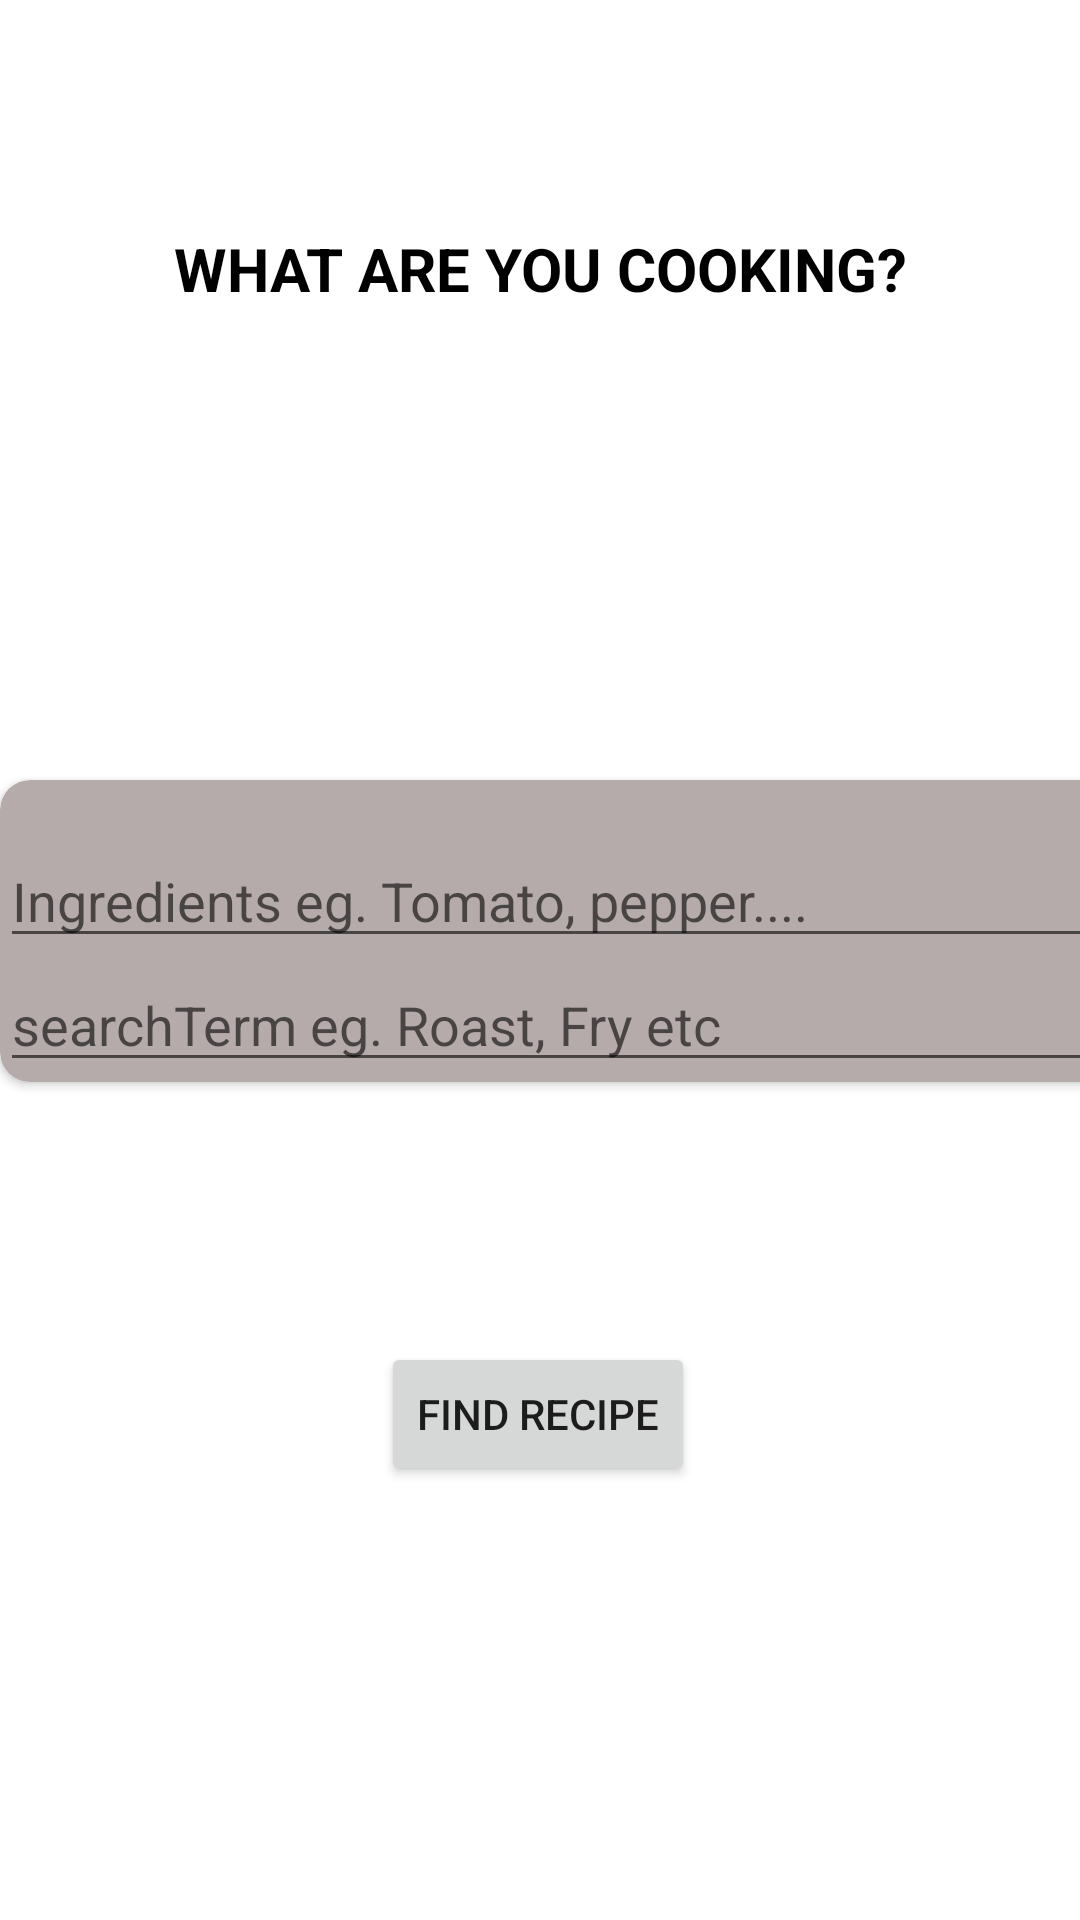

Layout XML and referenced resources for this Android screen:
<!-- AndroidManifest.xml: application theme Theme.RecipeFinderApp -->
<!-- res/layout/activity_main.xml -->
<?xml version="1.0" encoding="utf-8"?>
<androidx.constraintlayout.widget.ConstraintLayout xmlns:android="http://schemas.android.com/apk/res/android"
    xmlns:app="http://schemas.android.com/apk/res-auto"
    xmlns:tools="http://schemas.android.com/tools"
    android:layout_width="match_parent"
    android:layout_height="match_parent"
    tools:context=".MainActivity">

    <TextView
        android:id="@+id/textView"
        android:layout_width="344dp"
        android:layout_height="64dp"
        android:layout_marginTop="76dp"
        android:text="@string/Title"
        android:textAlignment="center"
        android:textAllCaps="true"
        android:textColor="@color/black"
        android:textSize="20sp"
        android:textStyle="bold"
        app:layout_constraintEnd_toEndOf="parent"
        app:layout_constraintHorizontal_bias="0.498"
        app:layout_constraintStart_toStartOf="parent"
        app:layout_constraintTop_toTopOf="parent" />

    <androidx.cardview.widget.CardView
        android:id="@+id/cardView"
        app:cardBackgroundColor="#B6ABAB"
        app:cardCornerRadius="10dp"
        android:layout_width="409dp"
        android:layout_height="wrap_content"
        android:layout_marginTop="120dp"
        app:layout_constraintEnd_toEndOf="parent"
        app:layout_constraintHorizontal_bias="0.0"
        app:layout_constraintStart_toStartOf="parent"
        app:layout_constraintTop_toBottomOf="@+id/textView">

        <LinearLayout
            android:layout_width="match_parent"
            android:layout_height="match_parent"
            android:orientation="vertical">

            <EditText
                android:id="@+id/ingredientsEdt"
                android:layout_width="match_parent"
                android:layout_height="wrap_content"
                android:layout_marginTop="18dp"
                android:ems="10"
                android:hint="Ingredients eg. Tomato, pepper...."
                android:inputType="textPersonName" />

            <EditText
                android:id="@+id/searchTermEdt"
                android:layout_width="match_parent"
                android:layout_height="wrap_content"
                android:ems="10"
                android:hint="searchTerm eg. Roast, Fry etc"
                android:inputType="textPersonName" />

        </LinearLayout>
    </androidx.cardview.widget.CardView>

    <Button
        android:id="@+id/searchButton"
        android:layout_width="wrap_content"
        android:layout_height="wrap_content"
        android:text="Find recipe"
        app:layout_constraintBottom_toBottomOf="parent"
        app:layout_constraintEnd_toEndOf="parent"
        app:layout_constraintHorizontal_bias="0.498"
        app:layout_constraintStart_toStartOf="parent"
        app:layout_constraintTop_toBottomOf="@+id/cardView"
        app:layout_constraintVertical_bias="0.374" />
</androidx.constraintlayout.widget.ConstraintLayout>
<!-- resources referenced by this layout -->
<resources>
  <string name="Title">What are you cooking?</string>
  <style name="Theme.RecipeFinderApp" parent="Theme.MaterialComponents.DayNight.DarkActionBar">
          
          <item name="colorPrimary">@color/purple_500</item>
          <item name="colorPrimaryVariant">@color/purple_700</item>
          <item name="colorOnPrimary">@color/white</item>
          
          <item name="colorSecondary">@color/teal_200</item>
          <item name="colorSecondaryVariant">@color/teal_700</item>
          <item name="colorOnSecondary">@color/black</item>
          
          <item name="android:statusBarColor">?attr/colorPrimaryVariant</item>
          
      </style>
  <!-- not gathered from this repository: default colours our renderer supplied (Android Studio template values) -->
  <color name="purple_500">#FF6200EE</color>
  <color name="purple_700">#FF3700B3</color>
  <color name="teal_200">#FF03DAC5</color>
  <color name="teal_700">#FF018786</color>
  <color name="black">#FF000000</color>
  <color name="white">#FFFFFFFF</color>
</resources>
